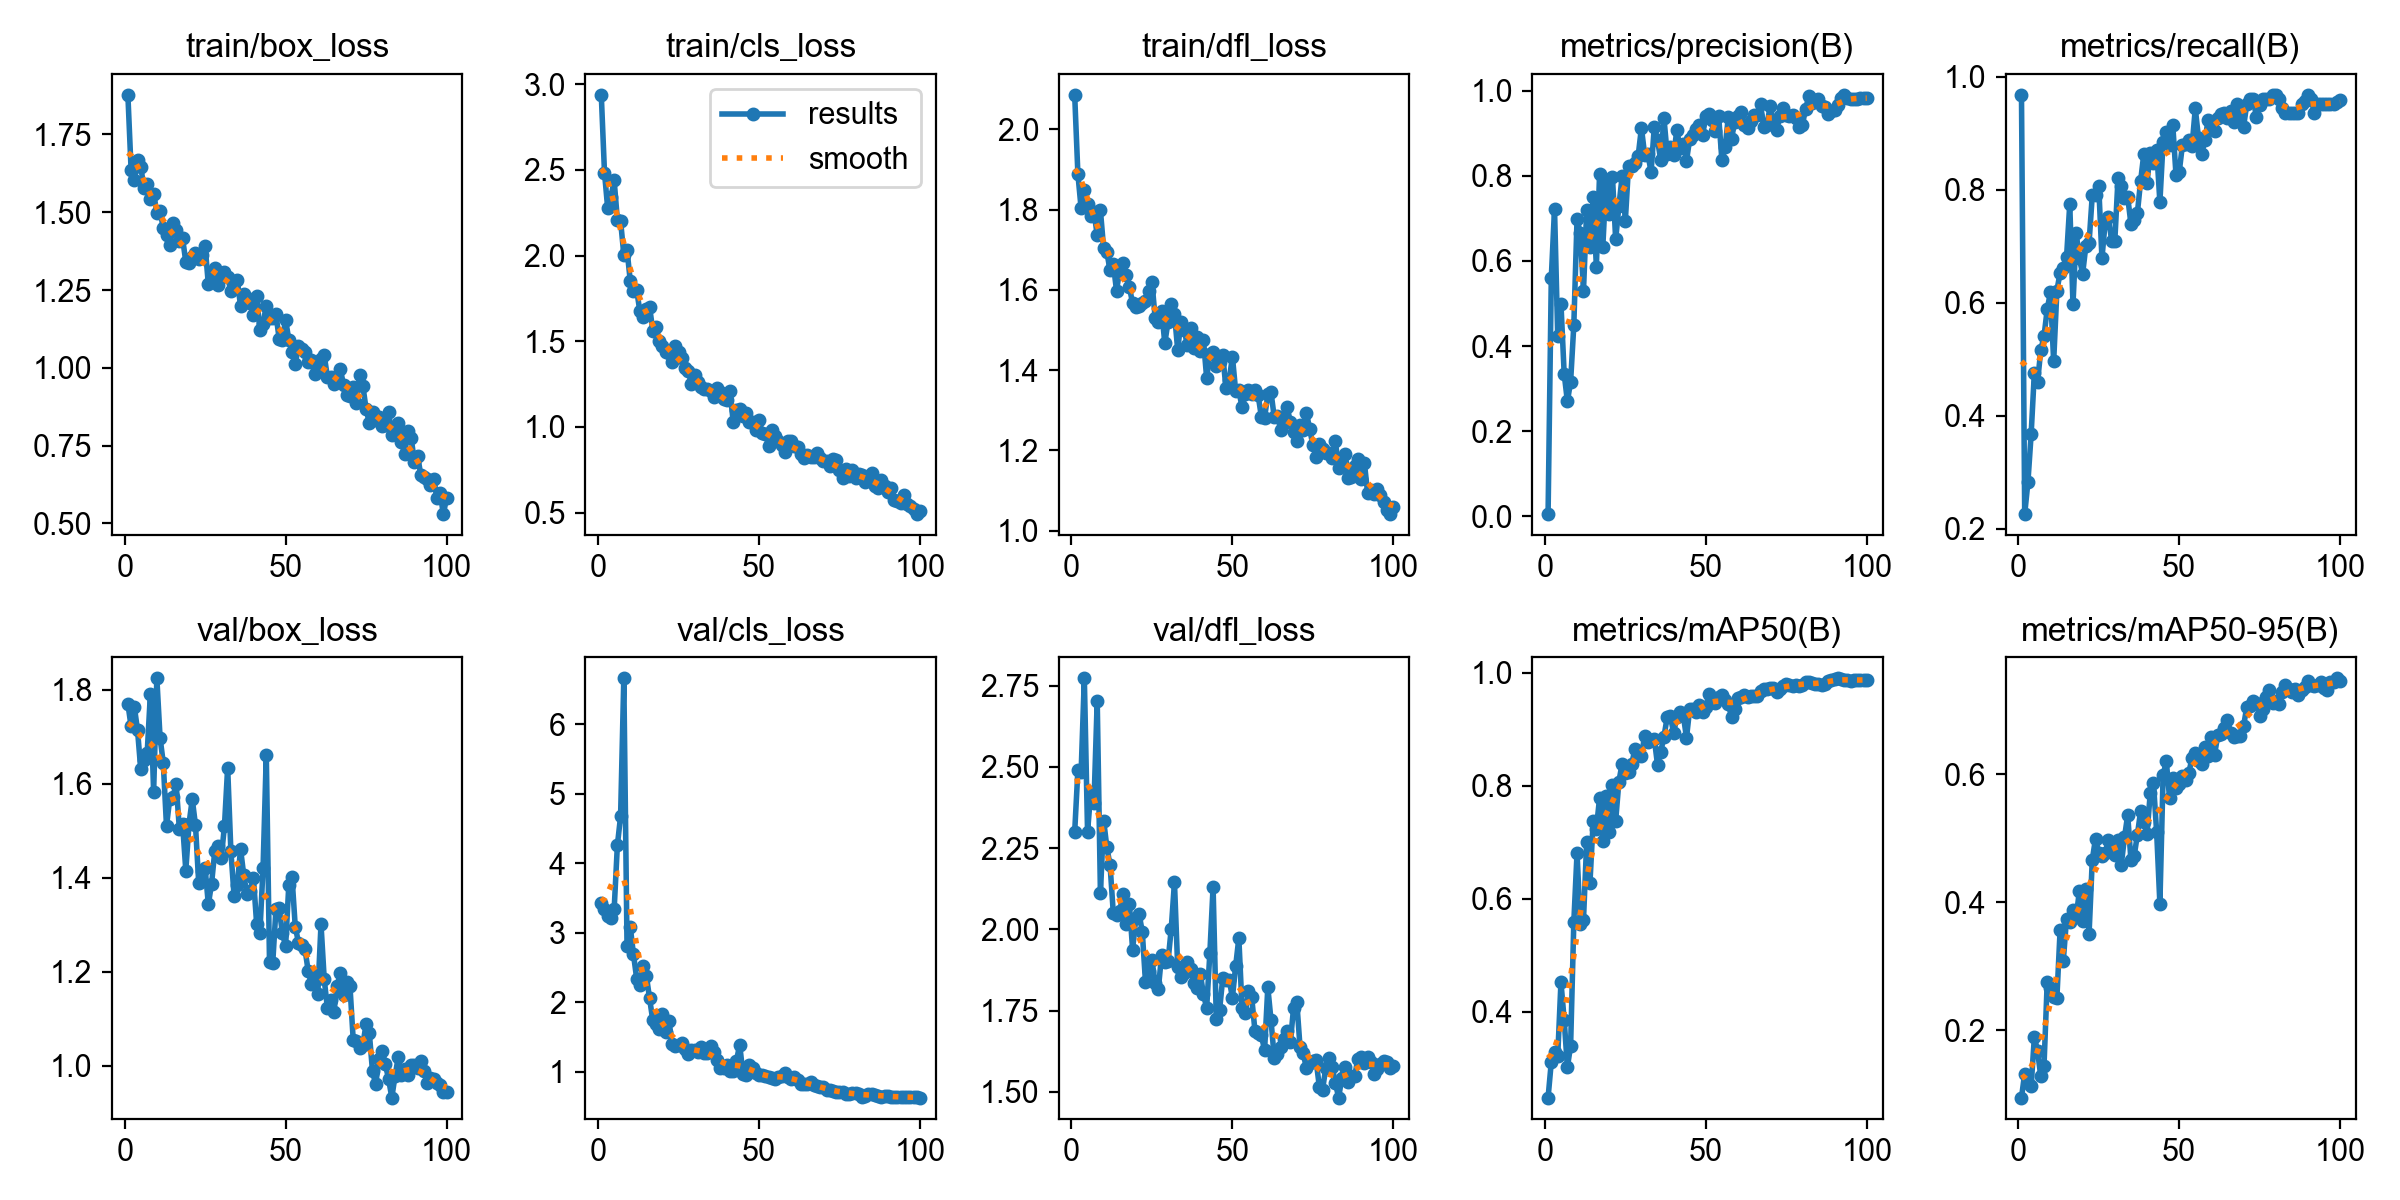

Values plotted in this chart, from the file beside it:
epoch, time, train/box_loss, train/cls_loss, train/dfl_loss, metrics/precision(B), metrics/recall(B), metrics/mAP50(B), metrics/mAP50-95(B), val/box_loss, val/cls_loss, val/dfl_loss, lr/pg0, lr/pg1, lr/pg2
1, 1.845, 1.877, 2.938, 2.086, 0.00506, 0.9677, 0.2477, 0.09459, 1.77, 3.424, 2.299, 0.00038, 0.00038, 0.00038
2, 3.743, 1.637, 2.484, 1.888, 0.5604, 0.2258, 0.3107, 0.1322, 1.722, 3.343, 2.49, 0.0007723, 0.0007723, 0.0007723
3, 5.565, 1.603, 2.275, 1.803, 0.7227, 0.2823, 0.3279, 0.1171, 1.764, 3.24, 2.483, 0.001157, 0.001157, 0.001157
4, 7.169, 1.667, 2.341, 1.85, 0.4233, 0.3671, 0.3216, 0.112, 1.714, 3.215, 2.773, 0.001533, 0.001533, 0.001533
5, 8.891, 1.646, 2.438, 1.814, 0.4998, 0.4758, 0.4521, 0.1893, 1.631, 3.333, 2.3, 0.001902, 0.001902, 0.001902
6, 10.7, 1.578, 2.209, 1.783, 0.3351, 0.4597, 0.3858, 0.1672, 1.65, 4.257, 2.424, 0.001901, 0.001901, 0.001901
7, 12.2, 1.589, 2.202, 1.795, 0.2699, 0.5161, 0.3017, 0.1276, 1.666, 4.674, 2.389, 0.001881, 0.001881, 0.001881
8, 13.7, 1.544, 2.005, 1.736, 0.3161, 0.5403, 0.3393, 0.1444, 1.792, 6.659, 2.704, 0.001861, 0.001861, 0.001861
9, 15.3, 1.56, 2.032, 1.798, 0.4497, 0.5887, 0.5589, 0.2754, 1.583, 2.81, 2.111, 0.001842, 0.001842, 0.001842
10, 16.93, 1.499, 1.853, 1.703, 0.699, 0.6181, 0.6813, 0.2656, 1.825, 3.084, 2.335, 0.001822, 0.001822, 0.001822
11, 18.45, 1.504, 1.793, 1.694, 0.6648, 0.4959, 0.5547, 0.2511, 1.698, 2.688, 2.253, 0.001802, 0.001802, 0.001802
12, 20, 1.449, 1.798, 1.649, 0.5304, 0.621, 0.5624, 0.2505, 1.644, 2.337, 2.197, 0.001782, 0.001782, 0.001782
13, 21.52, 1.427, 1.674, 1.665, 0.7204, 0.6532, 0.7013, 0.3561, 1.51, 2.253, 2.05, 0.001762, 0.001762, 0.001762
14, 23.22, 1.396, 1.642, 1.598, 0.6331, 0.6613, 0.627, 0.3088, 1.568, 2.517, 2.043, 0.001743, 0.001743, 0.001743
15, 24.77, 1.464, 1.689, 1.65, 0.7508, 0.6803, 0.7371, 0.3744, 1.572, 2.379, 2.056, 0.001723, 0.001723, 0.001723
16, 26.34, 1.444, 1.702, 1.666, 0.5868, 0.7742, 0.7244, 0.3698, 1.599, 2.057, 2.108, 0.001703, 0.001703, 0.001703
17, 27.92, 1.408, 1.562, 1.636, 0.8041, 0.5968, 0.7784, 0.3878, 1.503, 1.737, 2.016, 0.001683, 0.001683, 0.001683
18, 29.5, 1.416, 1.581, 1.607, 0.6328, 0.7226, 0.7016, 0.3772, 1.514, 1.687, 2.079, 0.001663, 0.001663, 0.001663
19, 31.29, 1.34, 1.501, 1.566, 0.7853, 0.6784, 0.7812, 0.4179, 1.415, 1.614, 1.937, 0.001644, 0.001644, 0.001644
20, 33.13, 1.337, 1.47, 1.558, 0.7098, 0.6511, 0.7177, 0.3704, 1.515, 1.833, 2.036, 0.001624, 0.001624, 0.001624
21, 34.87, 1.357, 1.438, 1.56, 0.7979, 0.7003, 0.8011, 0.4212, 1.568, 1.564, 2.048, 0.001604, 0.001604, 0.001604
22, 36.58, 1.368, 1.43, 1.567, 0.6506, 0.7059, 0.738, 0.3509, 1.512, 1.727, 1.993, 0.001584, 0.001584, 0.001584
23, 38.39, 1.35, 1.382, 1.573, 0.7285, 0.7903, 0.8075, 0.4664, 1.39, 1.404, 1.838, 0.001564, 0.001564, 0.001564
24, 40.06, 1.362, 1.469, 1.598, 0.7987, 0.7903, 0.8394, 0.4995, 1.415, 1.363, 1.873, 0.001545, 0.001545, 0.001545
25, 41.92, 1.391, 1.44, 1.62, 0.6944, 0.8065, 0.822, 0.4776, 1.42, 1.381, 1.905, 0.001525, 0.001525, 0.001525
26, 43.54, 1.268, 1.4, 1.53, 0.8238, 0.6786, 0.8238, 0.472, 1.344, 1.412, 1.834, 0.001505, 0.001505, 0.001505
27, 45.45, 1.296, 1.345, 1.52, 0.8229, 0.7419, 0.8387, 0.4761, 1.388, 1.319, 1.818, 0.001485, 0.001485, 0.001485
28, 47.23, 1.322, 1.328, 1.549, 0.8308, 0.7523, 0.866, 0.4977, 1.457, 1.247, 1.921, 0.001465, 0.001465, 0.001465
29, 49.04, 1.267, 1.251, 1.468, 0.8476, 0.7097, 0.8573, 0.4823, 1.467, 1.309, 1.901, 0.001446, 0.001446, 0.001446
30, 50.7, 1.301, 1.303, 1.521, 0.9126, 0.7097, 0.8532, 0.4743, 1.441, 1.308, 1.902, 0.001426, 0.001426, 0.001426
31, 52.32, 1.307, 1.264, 1.565, 0.8497, 0.8207, 0.8888, 0.4966, 1.51, 1.28, 2.002, 0.001406, 0.001406, 0.001406
32, 54.07, 1.291, 1.233, 1.541, 0.8512, 0.8065, 0.8769, 0.4585, 1.635, 1.357, 2.145, 0.001386, 0.001386, 0.001386
33, 55.73, 1.248, 1.221, 1.451, 0.8091, 0.7859, 0.881, 0.5012, 1.457, 1.273, 1.884, 0.001366, 0.001366, 0.001366
34, 57.51, 1.272, 1.219, 1.52, 0.9156, 0.787, 0.8834, 0.5364, 1.361, 1.275, 1.854, 0.001347, 0.001347, 0.001347
35, 59.31, 1.281, 1.209, 1.5, 0.8843, 0.7395, 0.8373, 0.4665, 1.385, 1.366, 1.865, 0.001327, 0.001327, 0.001327
36, 60.96, 1.199, 1.176, 1.463, 0.8373, 0.7469, 0.8604, 0.4719, 1.461, 1.282, 1.901, 0.001307, 0.001307, 0.001307
37, 62.62, 1.238, 1.225, 1.504, 0.9357, 0.7581, 0.8872, 0.5051, 1.406, 1.169, 1.878, 0.001287, 0.001287, 0.001287
38, 64.22, 1.225, 1.206, 1.456, 0.8512, 0.8145, 0.9214, 0.5418, 1.365, 1.048, 1.834, 0.001267, 0.001267, 0.001267
39, 65.88, 1.207, 1.165, 1.482, 0.8687, 0.8629, 0.9235, 0.5254, 1.373, 1.048, 1.818, 0.001248, 0.001248, 0.001248
40, 67.84, 1.171, 1.155, 1.447, 0.8483, 0.8118, 0.8938, 0.5071, 1.401, 1.089, 1.864, 0.001228, 0.001228, 0.001228
41, 69.49, 1.23, 1.208, 1.475, 0.907, 0.8655, 0.9218, 0.5699, 1.302, 1.014, 1.802, 0.001208, 0.001208, 0.001208
42, 71.19, 1.123, 1.027, 1.381, 0.8649, 0.8468, 0.9312, 0.5861, 1.282, 1.007, 1.758, 0.001188, 0.001188, 0.001188
43, 72.86, 1.142, 1.097, 1.44, 0.875, 0.871, 0.9258, 0.5093, 1.421, 1.154, 1.927, 0.001168, 0.001168, 0.001168
44, 74.45, 1.2, 1.105, 1.446, 0.8354, 0.7779, 0.8851, 0.3974, 1.662, 1.389, 2.131, 0.001149, 0.001149, 0.001149
45, 76.14, 1.161, 1.062, 1.41, 0.8869, 0.885, 0.9367, 0.5987, 1.221, 0.969, 1.724, 0.001129, 0.001129, 0.001129
46, 77.75, 1.162, 1.079, 1.42, 0.8959, 0.9021, 0.9357, 0.6201, 1.219, 0.9468, 1.751, 0.001109, 0.001109, 0.001109
47, 79.33, 1.172, 1.031, 1.438, 0.9103, 0.879, 0.9301, 0.5629, 1.333, 1.09, 1.85, 0.001089, 0.001089, 0.001089
48, 80.98, 1.093, 1.026, 1.356, 0.919, 0.9145, 0.9426, 0.5946, 1.335, 1.055, 1.845, 0.001069, 0.001069, 0.001069
49, 82.58, 1.091, 0.9816, 1.375, 0.8952, 0.8266, 0.931, 0.5783, 1.283, 0.9784, 1.845, 0.00105, 0.00105, 0.00105
50, 84.23, 1.154, 1.041, 1.434, 0.9416, 0.8306, 0.9398, 0.5847, 1.255, 0.9474, 1.79, 0.00103, 0.00103, 0.00103
51, 85.9, 1.09, 0.9634, 1.349, 0.9452, 0.879, 0.9628, 0.5966, 1.386, 0.9445, 1.886, 0.00101, 0.00101, 0.00101
52, 87.76, 1.05, 0.9604, 1.35, 0.9318, 0.8812, 0.9555, 0.5917, 1.401, 0.9371, 1.973, 0.0009902, 0.0009902, 0.0009902
53, 89.58, 1.012, 0.8912, 1.307, 0.9063, 0.8871, 0.946, 0.6027, 1.296, 0.9188, 1.757, 0.0009704, 0.0009704, 0.0009704
54, 91.18, 1.071, 0.9839, 1.34, 0.9396, 0.8777, 0.9582, 0.6256, 1.262, 0.9025, 1.742, 0.0009506, 0.0009506, 0.0009506
55, 92.65, 1.061, 0.9447, 1.351, 0.837, 0.9435, 0.9611, 0.6337, 1.257, 0.8979, 1.812, 0.0009308, 0.0009308, 0.0009308
56, 94.1, 1.051, 0.9154, 1.341, 0.8667, 0.891, 0.9523, 0.6205, 1.249, 0.9235, 1.791, 0.000911, 0.000911, 0.000911
57, 95.51, 1.018, 0.8935, 1.35, 0.9386, 0.8637, 0.9445, 0.6167, 1.203, 0.9384, 1.689, 0.0008912, 0.0008912, 0.0008912
58, 96.95, 1.024, 0.8526, 1.337, 0.8877, 0.8871, 0.9226, 0.6423, 1.174, 0.9851, 1.683, 0.0008714, 0.0008714, 0.0008714
59, 98.44, 0.9792, 0.9155, 1.284, 0.9271, 0.9233, 0.936, 0.6284, 1.194, 0.9252, 1.674, 0.0008516, 0.0008516, 0.0008516
60, 99.96, 0.9948, 0.9162, 1.281, 0.9415, 0.9094, 0.955, 0.6581, 1.152, 0.89, 1.628, 0.0008318, 0.0008318, 0.0008318
... 40 more rows
